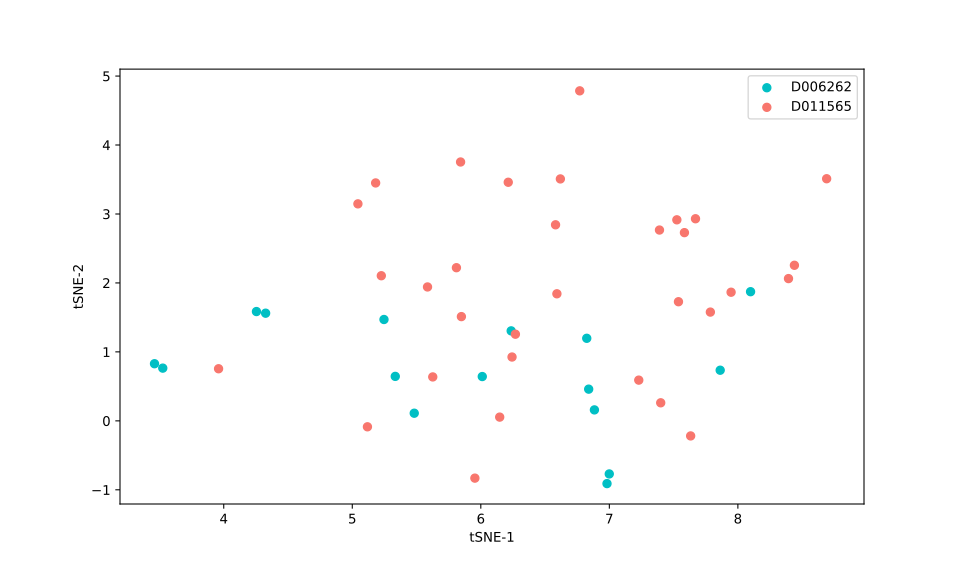

The table this chart was drawn from, first rows:
, 0, 1
0, 7.786, 1.577
1, 5.118, -0.08633
2, 5.954, -0.8307
3, 5.182, 3.45
4, 6.147, 0.05421
5, 6.243, 0.9256
6, 7.67, 2.931
7, 5.044, 3.147
8, 7.584, 2.729
9, 7.633, -0.2187
10, 6.592, 1.843
11, 7.4, 0.2618
12, 8.44, 2.256
13, 6.213, 3.46
14, 7.39, 2.767
15, 5.81, 2.221
16, 7.947, 1.865
17, 5.849, 1.512
18, 6.269, 1.257
19, 5.585, 1.942
20, 3.96, 0.7556
21, 5.226, 2.104
22, 5.626, 0.637
23, 6.77, 4.786
24, 7.229, 0.5905
25, 6.619, 3.508
26, 6.581, 2.843
27, 7.525, 2.915
28, 8.691, 3.511
29, 7.538, 1.728
30, 8.394, 2.063
31, 5.843, 3.754
32, 6.236, 1.305
33, 5.482, 0.1107
34, 4.326, 1.561
35, 6.011, 0.6424
36, 4.254, 1.585
37, 5.247, 1.47
38, 6.884, 0.1588
39, 5.335, 0.6448
40, 6.982, -0.91
41, 8.099, 1.873
42, 3.461, 0.8284
43, 7.862, 0.7343
44, 6.824, 1.197
45, 3.526, 0.7646
46, 6.839, 0.4597
47, 6.999, -0.7699
